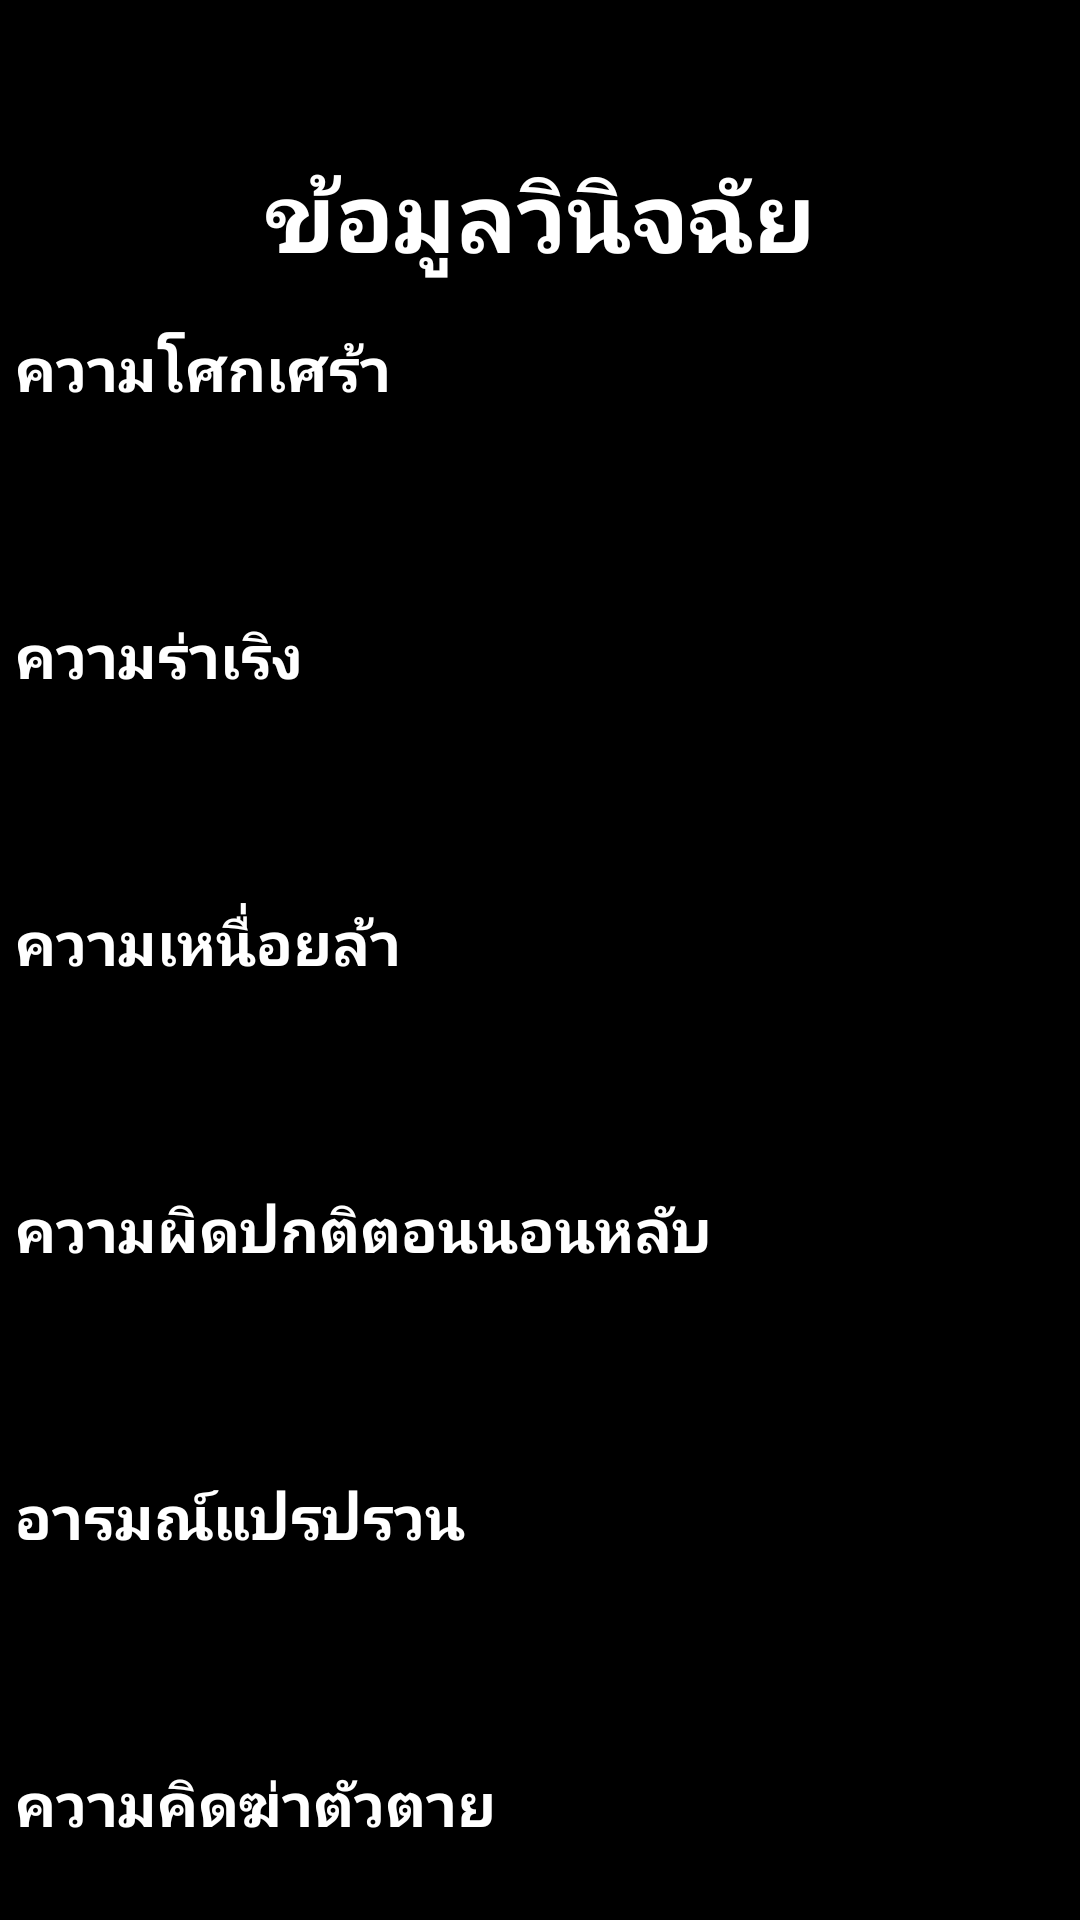

Layout XML and referenced resources for this Android screen:
<!-- AndroidManifest.xml: application theme Theme.Depression -->
<!-- res/layout/activity_insert_data_01.xml -->
<?xml version="1.0" encoding="utf-8"?>
<androidx.constraintlayout.widget.ConstraintLayout xmlns:android="http://schemas.android.com/apk/res/android"
    xmlns:app="http://schemas.android.com/apk/res-auto"
    xmlns:tools="http://schemas.android.com/tools"
    android:id="@+id/main"
    android:layout_width="match_parent"
    android:layout_height="match_parent"
    android:background="@color/black"
    tools:context=".InsertDataActivity_01">

    <LinearLayout
        android:id="@+id/Top_Layout"
        android:layout_width="250dp"
        android:layout_height="wrap_content"
        android:layout_marginTop="50dp"
        android:orientation="vertical"
        android:textAlignment="textEnd"
        app:layout_constraintEnd_toEndOf="parent"
        app:layout_constraintStart_toStartOf="parent"
        app:layout_constraintTop_toTopOf="parent">

        <TextView
            android:id="@+id/Top_textview"
            android:layout_width="match_parent"
            android:layout_height="wrap_content"
            android:shadowColor="#000000"
            android:shadowDx="2.5"
            android:shadowDy="2.3"
            android:shadowRadius="10.6"
            android:text="ข้อมูลวินิจฉัย"
            android:textAlignment="center"
            android:textAllCaps="true"
            android:textColor="@color/white"
            android:textSize="32sp"
            android:textStyle="bold" />
    </LinearLayout>

    <LinearLayout
        android:id="@+id/Text01_Layout"
        android:layout_width="350dp"
        android:layout_height="0dp"
        android:layout_marginTop="5dp"
        android:orientation="vertical"
        app:layout_constraintEnd_toEndOf="parent"
        app:layout_constraintStart_toStartOf="parent"
        app:layout_constraintTop_toBottomOf="@+id/Top_Layout">

        <TextView
            android:id="@+id/Sadness_textview"
            android:layout_width="wrap_content"
            android:layout_height="wrap_content"
            android:layout_marginTop="10dp"
            android:shadowColor="#000000"
            android:shadowDx="2.5"
            android:shadowDy="2.3"
            android:shadowRadius="10.6"
            android:text="ความโศกเศร้า"
            android:textAlignment="center"
            android:textAllCaps="true"
            android:textColor="@color/white"
            android:textSize="20sp"
            android:textStyle="bold" />

        <Spinner
            android:id="@+id/Sadness_spinner"
            style="@style/input_info"
            android:layout_marginTop="5dp"
            tools:ignore="LabelFor" />

    </LinearLayout>

    <LinearLayout
        android:id="@+id/Text02_Layout"
        android:layout_width="350dp"
        android:layout_height="wrap_content"
        android:layout_marginTop="5dp"
        android:orientation="vertical"
        app:layout_constraintEnd_toEndOf="parent"
        app:layout_constraintStart_toStartOf="parent"
        app:layout_constraintTop_toBottomOf="@+id/Text01_Layout">

        <TextView
            android:id="@+id/Euphoric_textview"
            android:layout_width="wrap_content"
            android:layout_height="wrap_content"
            android:layout_marginTop="10dp"
            android:shadowColor="#000000"
            android:shadowDx="2.5"
            android:shadowDy="2.3"
            android:shadowRadius="10.6"
            android:text="ความร่าเริง"
            android:textAlignment="center"
            android:textAllCaps="true"
            android:textColor="@color/white"
            android:textSize="20sp"
            android:textStyle="bold" />

        <Spinner
            android:id="@+id/Euphoric_spinner"
            style="@style/input_info"
            android:layout_marginTop="5dp"
            tools:ignore="LabelFor" />

    </LinearLayout>

    <LinearLayout
        android:id="@+id/Text03_Layout"
        android:layout_width="350dp"
        android:layout_height="wrap_content"
        android:layout_marginTop="5dp"
        android:orientation="vertical"
        app:layout_constraintEnd_toEndOf="parent"
        app:layout_constraintStart_toStartOf="parent"
        app:layout_constraintTop_toBottomOf="@+id/Text02_Layout">

        <TextView
            android:id="@+id/Exhausted_textview"
            android:layout_width="wrap_content"
            android:layout_height="wrap_content"
            android:layout_marginTop="10dp"
            android:shadowColor="#000000"
            android:shadowDx="2.5"
            android:shadowDy="2.3"
            android:shadowRadius="10.6"
            android:text="ความเหนื่อยล้า"
            android:textAlignment="center"
            android:textAllCaps="true"
            android:textColor="@color/white"
            android:textSize="20sp"
            android:textStyle="bold" />

        <Spinner
            android:id="@+id/Exhausted_spinner"
            style="@style/input_info"
            android:layout_marginTop="5dp"
            tools:ignore="LabelFor" />

    </LinearLayout>

    <LinearLayout
        android:id="@+id/Text05_Layout"
        android:layout_width="350dp"
        android:layout_height="wrap_content"
        android:layout_marginTop="5dp"
        android:orientation="vertical"
        app:layout_constraintEnd_toEndOf="parent"
        app:layout_constraintStart_toStartOf="parent"
        app:layout_constraintTop_toBottomOf="@+id/Text03_Layout">

        <TextView
            android:id="@+id/Sleep_textview"
            android:layout_width="wrap_content"
            android:layout_height="wrap_content"
            android:layout_marginTop="10dp"
            android:shadowColor="#000000"
            android:shadowDx="2.5"
            android:shadowDy="2.3"
            android:shadowRadius="10.6"
            android:text="ความผิดปกติตอนนอนหลับ"
            android:textAlignment="center"
            android:textAllCaps="true"
            android:textColor="@color/white"
            android:textSize="20sp"
            android:textStyle="bold" />

        <Spinner
            android:id="@+id/Sleep_spinner"
            style="@style/input_info"
            android:layout_marginTop="5dp"
            tools:ignore="LabelFor" />

    </LinearLayout>

    <LinearLayout
        android:id="@+id/Text06_Layout"
        android:layout_width="350dp"
        android:layout_height="wrap_content"
        android:layout_marginTop="5dp"
        android:orientation="vertical"
        app:layout_constraintEnd_toEndOf="parent"
        app:layout_constraintStart_toStartOf="parent"
        app:layout_constraintTop_toBottomOf="@+id/Text05_Layout">

        <TextView
            android:id="@+id/Swing_textview"
            android:layout_width="wrap_content"
            android:layout_height="wrap_content"
            android:layout_marginTop="10dp"
            android:shadowColor="#000000"
            android:shadowDx="2.5"
            android:shadowDy="2.3"
            android:shadowRadius="10.6"
            android:text="อารมณ์แปรปรวน"
            android:textAlignment="center"
            android:textAllCaps="true"
            android:textColor="@color/white"
            android:textSize="20sp"
            android:textStyle="bold" />

        <Spinner
            android:id="@+id/Swing_spinner"
            style="@style/input_info"
            android:layout_marginTop="5dp"
            tools:ignore="LabelFor" />

    </LinearLayout>

    <LinearLayout
        android:id="@+id/Text07_Layout"
        android:layout_width="350dp"
        android:layout_height="wrap_content"
        android:layout_marginTop="5dp"
        android:orientation="vertical"
        app:layout_constraintEnd_toEndOf="parent"
        app:layout_constraintStart_toStartOf="parent"
        app:layout_constraintTop_toBottomOf="@+id/Text06_Layout">

        <TextView
            android:id="@+id/Suicidal_textview"
            android:layout_width="wrap_content"
            android:layout_height="wrap_content"
            android:layout_marginTop="10dp"
            android:shadowColor="#000000"
            android:shadowDx="2.5"
            android:shadowDy="2.3"
            android:shadowRadius="10.6"
            android:text="ความคิดฆ่าตัวตาย"
            android:textAlignment="center"
            android:textAllCaps="true"
            android:textColor="@color/white"
            android:textSize="20sp"
            android:textStyle="bold" />

        <Spinner
            android:id="@+id/Suicidal_spinner"
            style="@style/input_info"
            android:layout_marginTop="5dp"
            tools:ignore="LabelFor" />

    </LinearLayout>

    <Button
        android:id="@+id/Next_Button"
        style="@style/button_black"
        android:layout_width="120dp"
        android:layout_height="60dp"
        android:layout_marginTop="30dp"
        android:text="ต่อไป"
        android:textSize="20sp"
        android:shadowColor="#000000"
        android:shadowDx="2.5"
        android:shadowDy="2.3"
        android:shadowRadius="10.6"
        app:layout_constraintEnd_toEndOf="parent"
        app:layout_constraintStart_toStartOf="parent"
        app:layout_constraintTop_toBottomOf="@+id/Text07_Layout" />

</androidx.constraintlayout.widget.ConstraintLayout>
<!-- resources referenced by this layout -->
<resources>
  <style name="button_black">
          <item name="android:layout_width">wrap_content</item>
          <item name="android:layout_height">50dp</item>
          <item name="android:backgroundTint">@color/gray</item>
          <item name="android:textColor">@color/white</item>
          <item name="android:textSize">16sp</item>
          <item name="android:textStyle">bold</item>
          <item name="cornerRadius">30dp</item>
          <item name="android:textAlignment">center</item>
      </style>
  <style name="input_info">
          <item name="android:textColor">@color/white</item>
          <item name="android:textColorHint">@color/blank</item>
          <item name="android:layout_width">350dp</item>
          <item name="android:layout_height">48dp</item>
          <item name="android:background">@drawable/shape_edit</item>
          <item name="background">@drawable/shape_edit</item>
          <item name="android:textSize">21sp</item>
          <item name="android:textStyle">bold</item>
          <item name="android:ems">10</item>
          <item name="android:paddingHorizontal">15dp</item>
      </style>
  <style name="Theme.Depression" parent="Base.Theme.Depression" />
  <style name="Base.Theme.Depression" parent="Theme.Material3.DayNight.NoActionBar">
          
          
      </style>
  <!-- not gathered from this repository: default colours our renderer supplied (Android Studio template values) -->
  <color name="black">#FF000000</color>
  <color name="white">#FFFFFFFF</color>
</resources>
